Dataset: GCD (GitHub, stefan-alex02/UBB-Y3-AI-Research). Classes: cumulus, altocumulus, cirrus, clear sky, stratocumulus, cumulonimbus, mixed clouds.

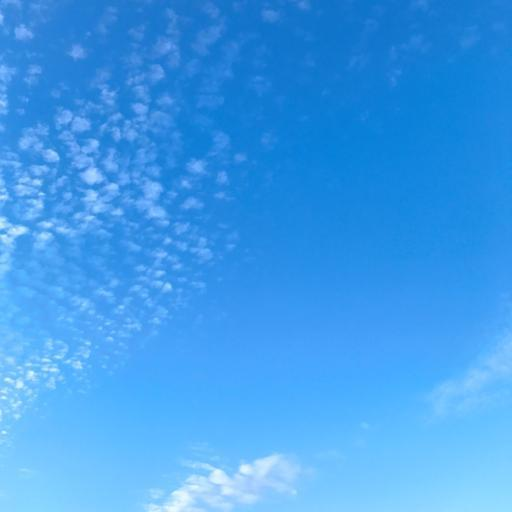
Label: altocumulus

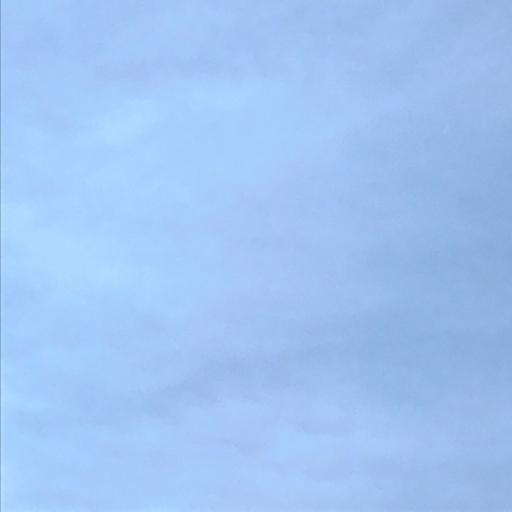
Label: stratocumulus

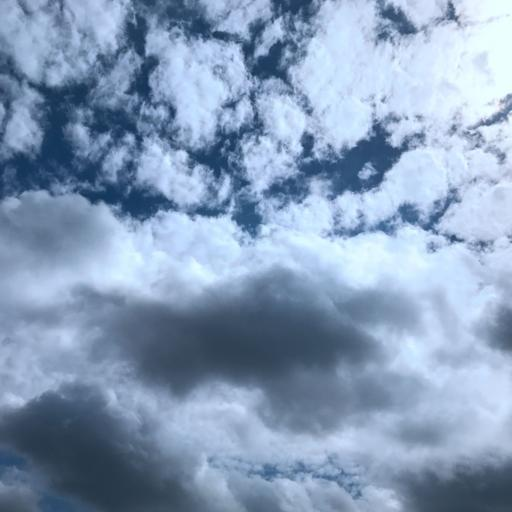
Label: mixed clouds

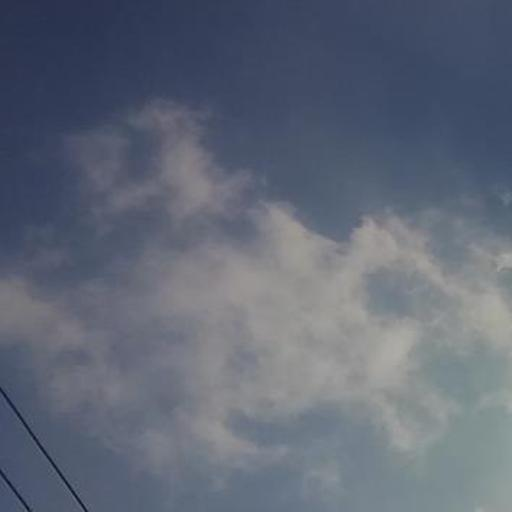
Label: cirrus

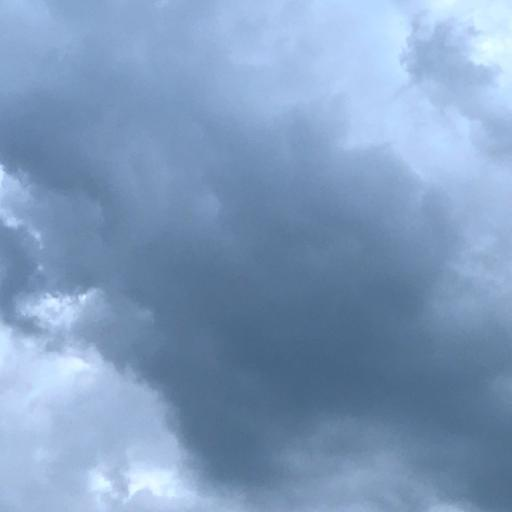
Label: cumulonimbus

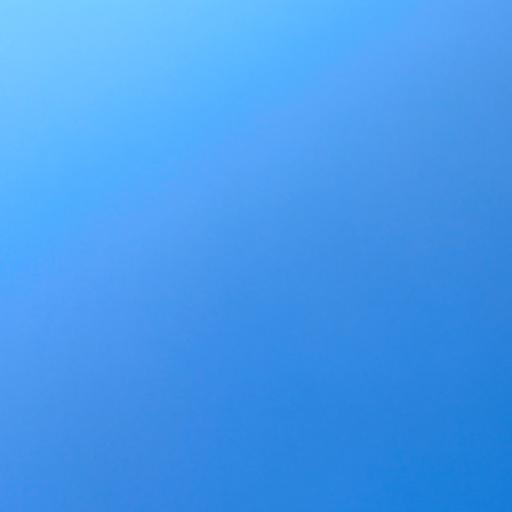
Label: clear sky
